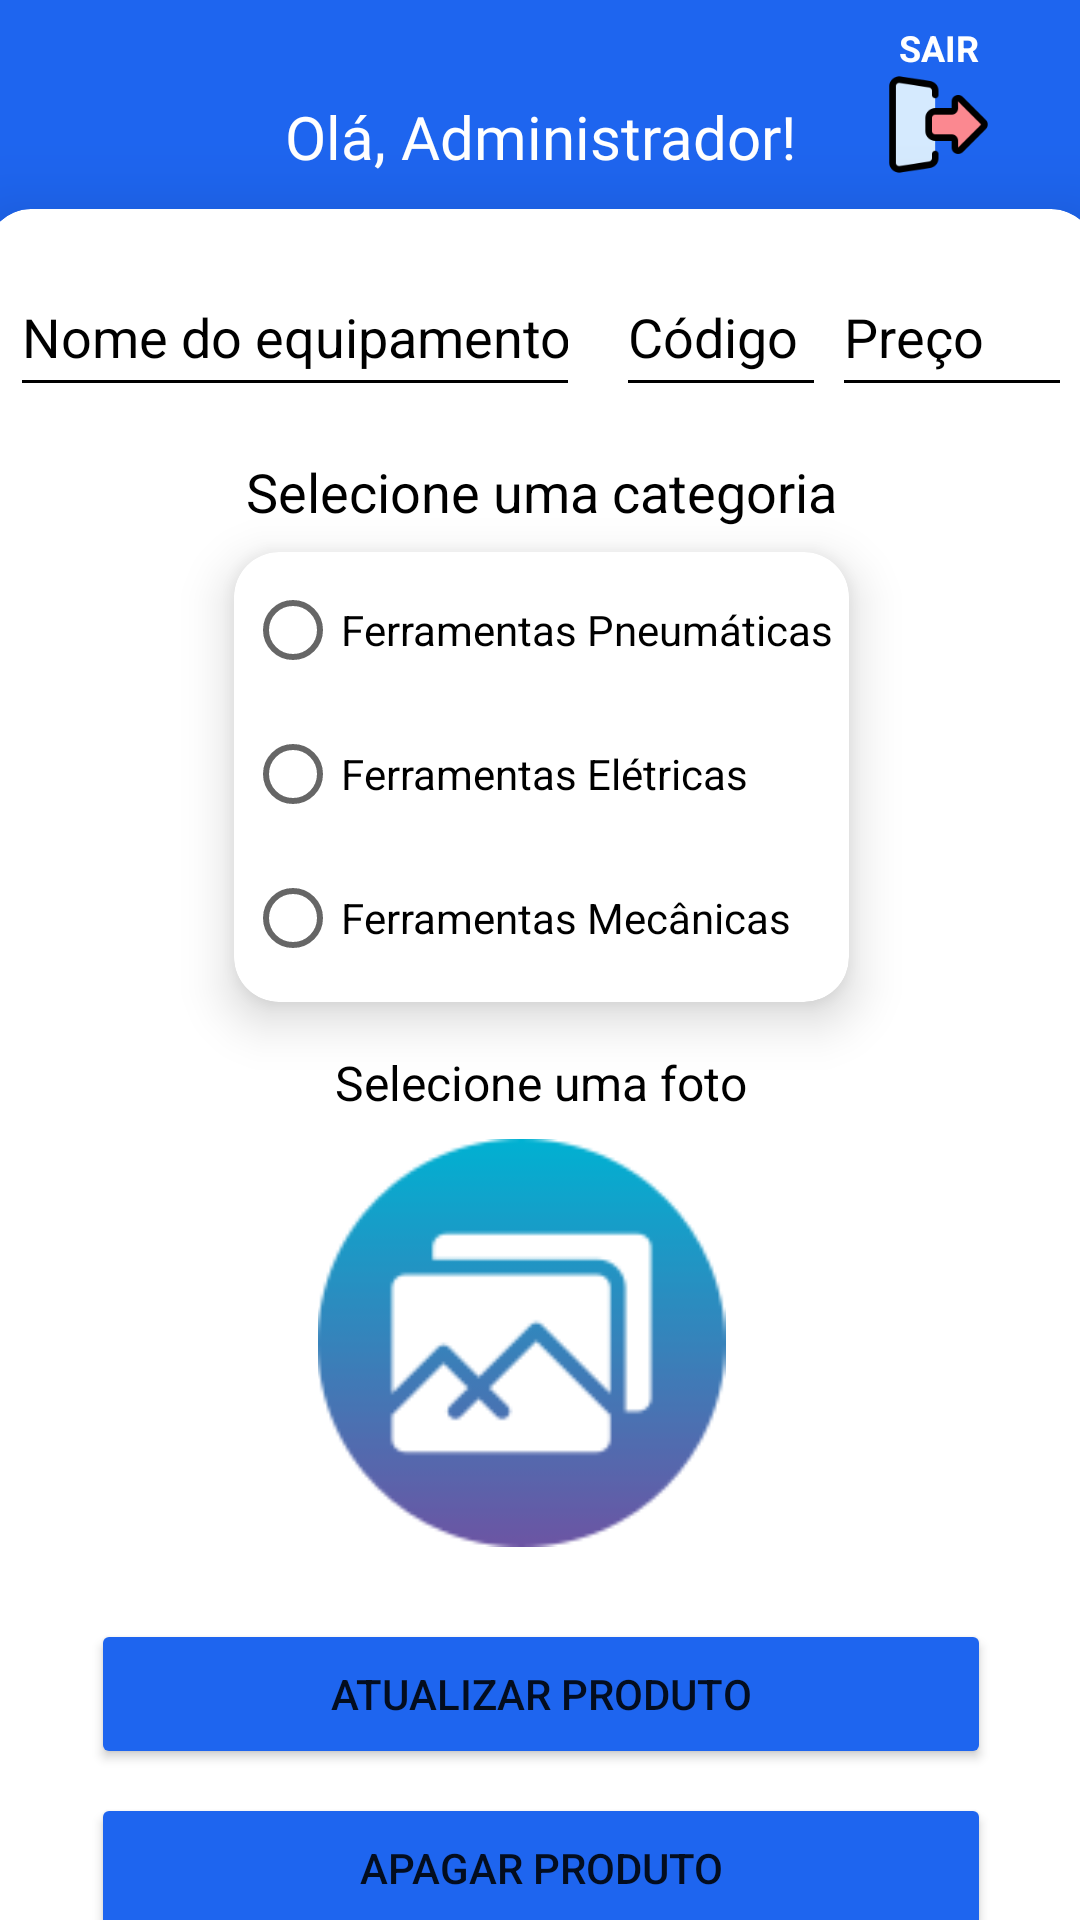

Android layout source for this screen:
<!-- AndroidManifest.xml: application theme Theme.RentoolsTCC -->
<!-- res/layout/activity_produto_detalhe.xml -->
<?xml version="1.0" encoding="utf-8"?>
<androidx.constraintlayout.widget.ConstraintLayout xmlns:android="http://schemas.android.com/apk/res/android"
    xmlns:app="http://schemas.android.com/apk/res-auto"
    xmlns:tools="http://schemas.android.com/tools"
    android:layout_width="match_parent"
    android:background="@drawable/admin"
    android:layout_height="match_parent"
    tools:context=".AtualizarProduto">

    <TextView
        android:id="@+id/textView8"
        android:layout_width="wrap_content"
        android:layout_height="wrap_content"
        android:layout_marginTop="32dp"
        android:fontFamily="@font/advent_pro_bold"
        android:text="Olá, Administrador!"
        android:textColor="#FFFFFF"
        android:textSize="20sp"
        app:layout_constraintEnd_toEndOf="parent"
        app:layout_constraintStart_toStartOf="parent"
        app:layout_constraintTop_toTopOf="parent" />

    <TextView
        android:id="@+id/textView12"
        android:layout_width="wrap_content"
        android:layout_height="wrap_content"
        android:layout_marginTop="8dp"
        android:fontFamily="@font/advent_pro_bold"
        android:text="Atualize Seus  Equipamentos"
        android:textColor="#FFFFFF"
        android:textSize="24sp"
        app:layout_constraintEnd_toEndOf="parent"
        app:layout_constraintStart_toStartOf="parent"
        app:layout_constraintTop_toBottomOf="@+id/textView8" />

    <androidx.cardview.widget.CardView
        android:layout_width="370dp"
        android:layout_height="600dp"
        app:cardCornerRadius="15dp"
        app:cardElevation="15dp"
        app:layout_constraintBottom_toBottomOf="parent"
        app:layout_constraintEnd_toEndOf="parent"
        app:layout_constraintStart_toStartOf="parent"
        app:layout_constraintTop_toBottomOf="@+id/textView12">

        <androidx.constraintlayout.widget.ConstraintLayout
            android:layout_width="match_parent"
            android:layout_height="match_parent">

            <EditText
                android:id="@+id/edtCodigoProdutoAtualizar"
                android:layout_width="70dp"
                android:layout_height="50dp"
                android:layout_marginTop="16dp"
                android:backgroundTint="#000000"
                android:ems="10"
                android:enabled="false"
                android:hint="Código"
                android:inputType="text|number"
                android:minHeight="48dp"
                android:textColorHint="#000000"
                app:layout_constraintEnd_toStartOf="@+id/edtPrecoProdutoAtualizar"
                app:layout_constraintHorizontal_bias="0.857"
                app:layout_constraintStart_toEndOf="@+id/edtNomeProdutoAtualizar"
                app:layout_constraintTop_toTopOf="parent" />

            <EditText
                android:id="@+id/edtNomeProdutoAtualizar"
                android:layout_width="190dp"
                android:layout_height="50dp"
                android:layout_marginStart="8dp"
                android:layout_marginTop="16dp"
                android:backgroundTint="#000000"
                android:ems="10"
                android:hint="Nome do equipamento"
                android:inputType="textPersonName"
                android:minHeight="48dp"
                android:textColorHint="#000000"
                app:layout_constraintStart_toStartOf="parent"
                app:layout_constraintTop_toTopOf="parent" />

            <Button
                android:id="@+id/btnApagarProduto"
                android:layout_width="300dp"
                android:layout_height="50dp"
                android:layout_marginTop="8dp"
                android:backgroundTint="#1E65EF"
                android:text="Apagar Produto"
                android:textAlignment="center"
                app:icon="@drawable/icon_lista"
                app:iconGravity="textEnd"
                app:layout_constraintEnd_toEndOf="parent"
                app:layout_constraintStart_toStartOf="parent"
                app:layout_constraintTop_toBottomOf="@+id/btnAtualizarDados" />

            <EditText
                android:id="@+id/edtPrecoProdutoAtualizar"
                android:layout_width="80dp"
                android:layout_height="50dp"
                android:layout_marginTop="16dp"
                android:layout_marginEnd="8dp"
                android:backgroundTint="#000000"
                android:ems="10"
                android:hint="Preço"
                android:inputType="text|number"
                android:minHeight="48dp"
                android:textColorHint="#000000"
                app:layout_constraintEnd_toEndOf="parent"
                app:layout_constraintTop_toTopOf="parent" />

            <androidx.cardview.widget.CardView
                android:id="@+id/cardView"
                android:layout_width="205dp"
                android:layout_height="150dp"
                android:layout_marginTop="8dp"
                app:cardCornerRadius="15dp"
                app:cardElevation="10dp"
                app:layout_constraintEnd_toEndOf="parent"
                app:layout_constraintStart_toStartOf="parent"
                app:layout_constraintTop_toBottomOf="@+id/textView13">

                <androidx.constraintlayout.widget.ConstraintLayout
                    android:layout_width="match_parent"
                    android:layout_height="match_parent">

                    <RadioGroup
                        android:id="@+id/rgGrupoP"
                        android:layout_width="198dp"
                        android:layout_height="146dp"
                        app:layout_constraintBottom_toBottomOf="parent"
                        app:layout_constraintEnd_toEndOf="parent"
                        app:layout_constraintStart_toStartOf="parent"
                        app:layout_constraintTop_toTopOf="parent">

                        <RadioButton
                            android:id="@+id/rbPneumaticaAtualizarP"
                            android:layout_width="match_parent"
                            android:layout_height="wrap_content"
                            android:text="Ferramentas Pneumáticas"
                            android:textAlignment="viewStart"
                            android:textColor="#000000" />

                        <RadioButton
                            android:id="@+id/rbEletricaAtualizarP"
                            android:layout_width="match_parent"
                            android:layout_height="wrap_content"
                            android:text="Ferramentas Elétricas"
                            android:textAlignment="viewStart"
                            android:textColor="#000000" />

                        <RadioButton
                            android:id="@+id/rbMecanicaAtualizarP"
                            android:layout_width="match_parent"
                            android:layout_height="wrap_content"
                            android:minHeight="48dp"
                            android:text="Ferramentas Mecânicas"
                            android:textAlignment="viewStart"
                            android:textColor="#000000" />
                    </RadioGroup>
                </androidx.constraintlayout.widget.ConstraintLayout>
            </androidx.cardview.widget.CardView>

            <Button
                android:id="@+id/btnAtualizarDados"
                android:layout_width="300dp"
                android:layout_height="50dp"
                android:layout_marginTop="24dp"
                android:backgroundTint="#1E65EF"
                android:text="Atualizar Produto"
                app:icon="@drawable/ic_baseline_check_circle_24"
                app:iconGravity="textEnd"
                app:layout_constraintEnd_toEndOf="parent"
                app:layout_constraintStart_toStartOf="parent"
                app:layout_constraintTop_toBottomOf="@+id/imgDetalhe" />

            <ImageView
                android:id="@+id/imgDetalhe"
                android:layout_width="151dp"
                android:layout_height="136dp"
                android:layout_marginTop="8dp"
                app:layout_constraintEnd_toEndOf="parent"
                app:layout_constraintHorizontal_bias="0.47"
                app:layout_constraintStart_toStartOf="parent"
                app:layout_constraintTop_toBottomOf="@+id/textView14"
                app:srcCompat="@drawable/galeria" />

            <TextView
                android:id="@+id/textView13"
                android:layout_width="wrap_content"
                android:layout_height="wrap_content"
                android:layout_marginTop="16dp"
                android:text="Selecione uma categoria"
                android:textColor="#000000"
                android:textSize="18sp"
                app:layout_constraintEnd_toEndOf="@+id/cardView"
                app:layout_constraintStart_toStartOf="@+id/cardView"
                app:layout_constraintTop_toBottomOf="@+id/edtNomeProdutoAtualizar" />

            <TextView
                android:id="@+id/textView14"
                android:layout_width="wrap_content"
                android:layout_height="wrap_content"
                android:layout_marginTop="16dp"
                android:text="Selecione uma foto"
                android:textColor="#000000"
                android:textSize="16sp"
                app:layout_constraintEnd_toEndOf="parent"
                app:layout_constraintStart_toStartOf="parent"
                app:layout_constraintTop_toBottomOf="@+id/cardView" />

        </androidx.constraintlayout.widget.ConstraintLayout>
    </androidx.cardview.widget.CardView>

    <ImageView
        android:id="@+id/imgLogoutAdmin"
        android:layout_width="35dp"
        android:layout_height="35dp"
        android:layout_marginTop="24dp"
        android:backgroundTint="#FFFFFF"
        app:layout_constraintEnd_toEndOf="parent"
        app:layout_constraintStart_toEndOf="@+id/textView8"
        app:layout_constraintTop_toTopOf="parent"
        app:srcCompat="@drawable/icon_logout" />

    <TextView
        android:id="@+id/textView15"
        android:layout_width="wrap_content"
        android:layout_height="wrap_content"
        android:text="SAIR"
        android:textAlignment="center"
        android:textColor="#FFFFFF"
        android:textSize="12sp"
        android:textStyle="bold"
        app:layout_constraintBottom_toTopOf="@+id/imgLogoutAdmin"
        app:layout_constraintEnd_toEndOf="@+id/imgLogoutAdmin"
        app:layout_constraintStart_toStartOf="@+id/imgLogoutAdmin" />

</androidx.constraintlayout.widget.ConstraintLayout>
<!-- resources referenced by this layout -->
<resources>
  <!-- drawable admin: png bitmap (drawable, 7302 bytes) -->
  <!-- drawable galeria: png bitmap (drawable, 5699 bytes) -->
  <!-- drawable icon_logout: png bitmap (drawable, 2800 bytes) -->
  <style name="Theme.RentoolsTCC" parent="Theme.MaterialComponents.DayNight.NoActionBar">
          
          <item name="colorPrimary">@color/purple_500</item>
          <item name="colorPrimaryVariant">#222222</item>
          <item name="colorOnPrimary">@color/white</item>
          
          <item name="colorSecondary">@color/teal_200</item>
          <item name="colorSecondaryVariant">@color/teal_700</item>
          <item name="colorOnSecondary">@color/black</item>
          
          <item name="android:statusBarColor" tools:targetApi="l">?attr/colorPrimaryVariant</item>
          
          <item name="android:windowAnimationStyle">
              @style/ActivityAnimation
          </item>
      </style>
  <style name="ActivityAnimation" parent="android:style/Animation.Activity">
          <item name="android:activityOpenEnterAnimation">@anim/slide_in</item>
          <item name="android:activityCloseEnterAnimation">@anim/slide_in</item>
          <item name="android:activityOpenExitAnimation">@anim/slide_out</item>
          <item name="android:activityCloseExitAnimation">@anim/slide_out</item>
      </style>
  <!-- not gathered from this repository: default colours our renderer supplied (Android Studio template values) -->
  <color name="purple_500">#FF6200EE</color>
  <color name="teal_200">#FF03DAC5</color>
  <color name="teal_700">#FF018786</color>
  <color name="black">#FF000000</color>
  <color name="white">#FFFFFFFF</color>
</resources>
